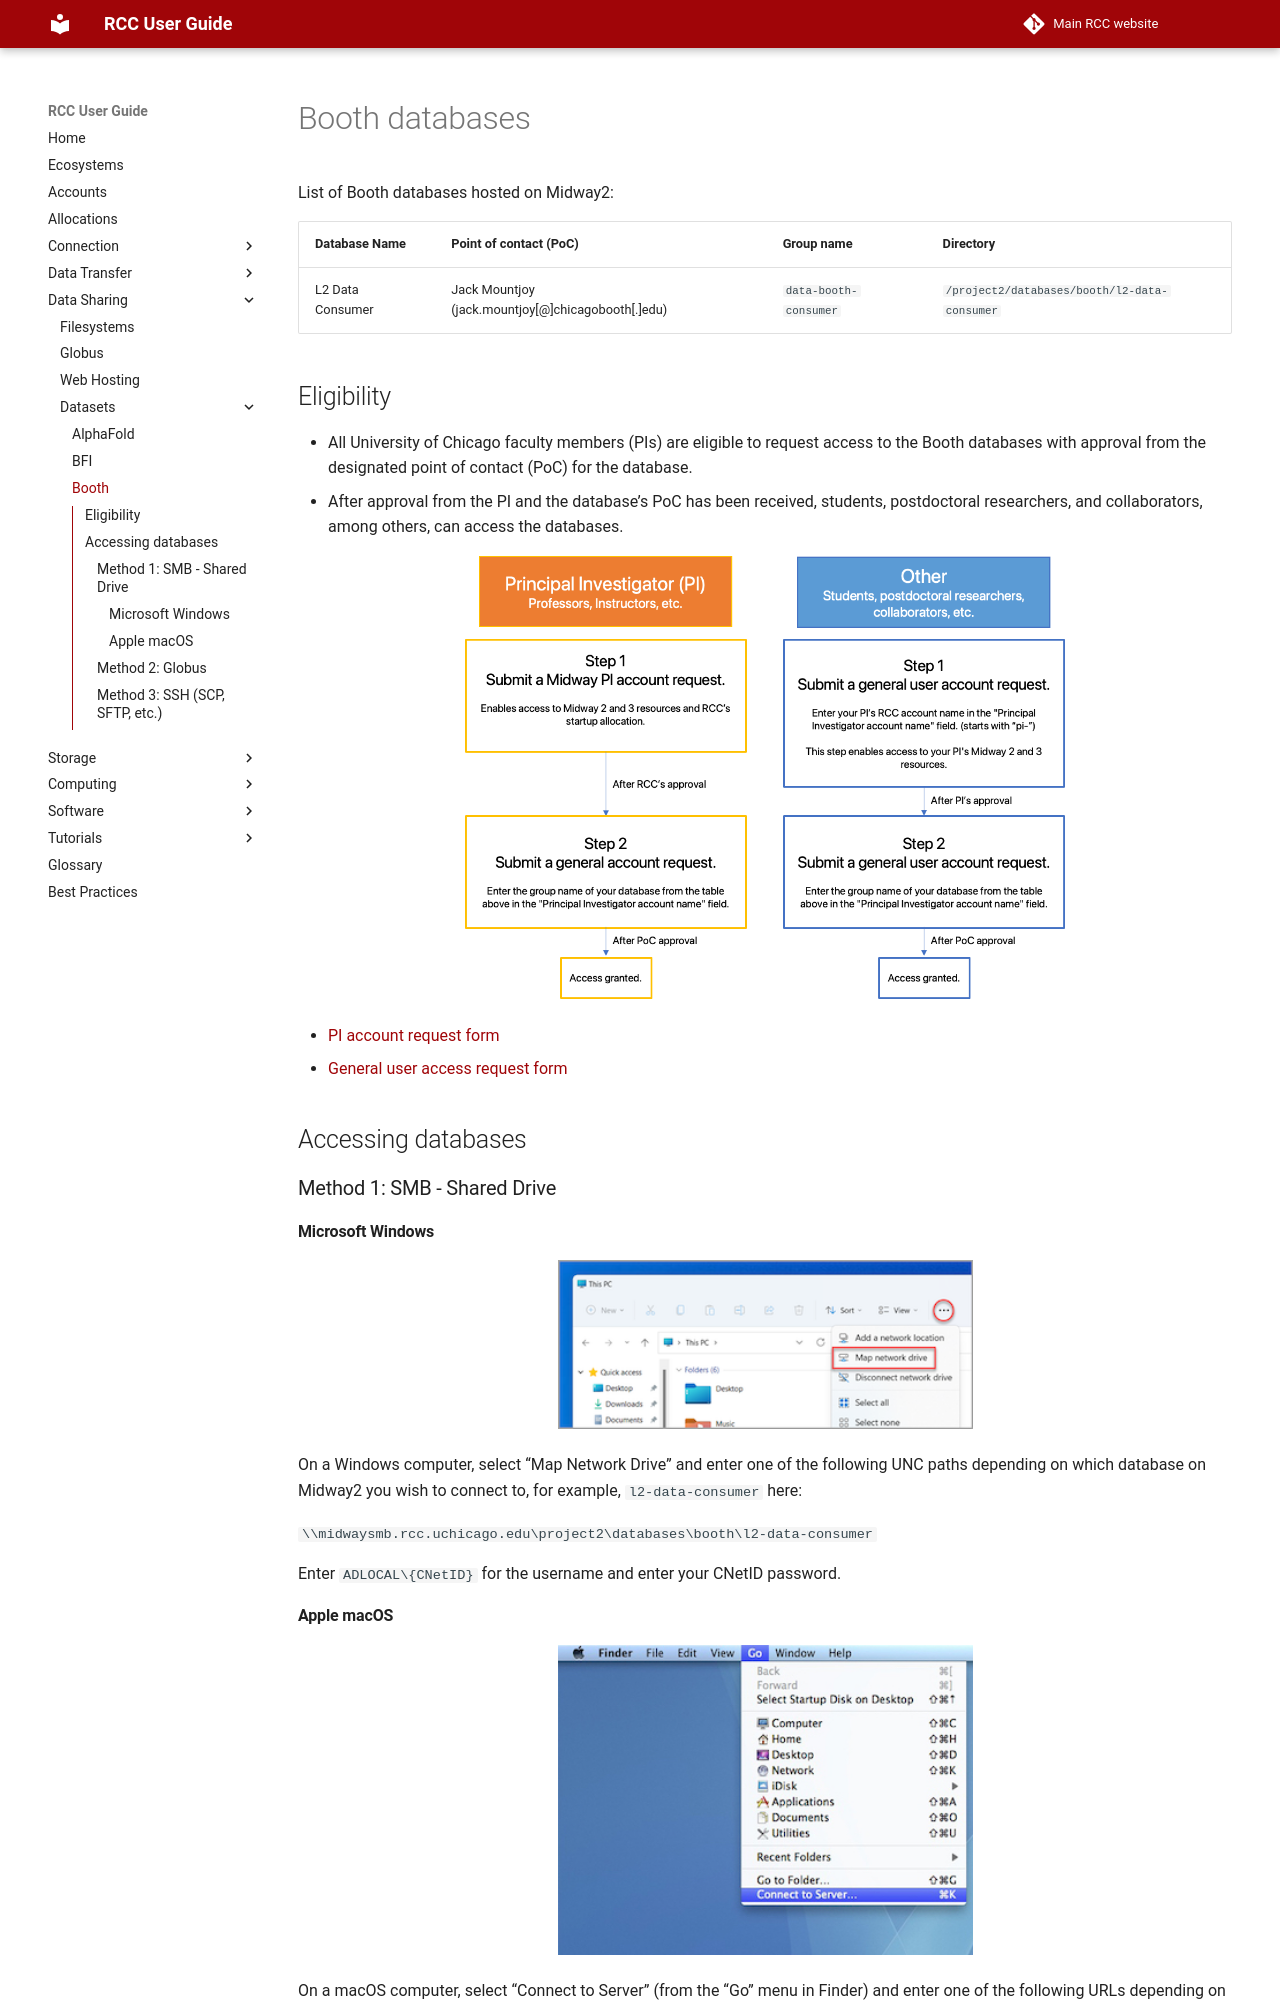

repository: rcc-uchicago/user-guide · page: data_sharing/databases/booth/index.html · generator: mkdocs

# Booth databases

List of Booth databases hosted on Midway2: 

|Database Name|Point of contact (PoC)|Group name|Directory|
|---|---|---|---|
| L2 Data Consumer | Jack Mountjoy (jack.mountjoy[@]chicagobooth[.]edu)| `data-booth-consumer` | `/project2/databases/booth/l2-data-consumer` |

## Eligibility

* All University of Chicago faculty members (PIs) are eligible to request access to the Booth databases with approval from the designated point of contact (PoC) for the database.
* After approval from the PI and the database’s PoC has been received, students, postdoctoral researchers, and collaborators, among others, can access the databases. 

<p align="center">
<img src="../../../img/databases/request-account-database.png" width="600" />
</p> 

* [PI account request form](https://rcc.uchicago.edu/accounts-allocations/pi-account-request) 
* [General user access request form](https://rcc.uchicago.edu/accounts-allocations/general-user-account-request)


## Accessing databases

### Method 1: SMB - Shared Drive 

#### Microsoft Windows

<p align="center">
<img src="../../../img/data_management/map_network_drive.png" width="415" />
</p> 

On a Windows computer, select “Map Network Drive” and enter one of the following UNC paths depending on which database on Midway2 you wish to connect to, for example, `l2-data-consumer` here: 

`\\midwaysmb.rcc.uchicago.edu\project2\databases\booth\l2-data-consumer`

Enter `ADLOCAL\{CNetID}` for the username and enter your CNetID password.
